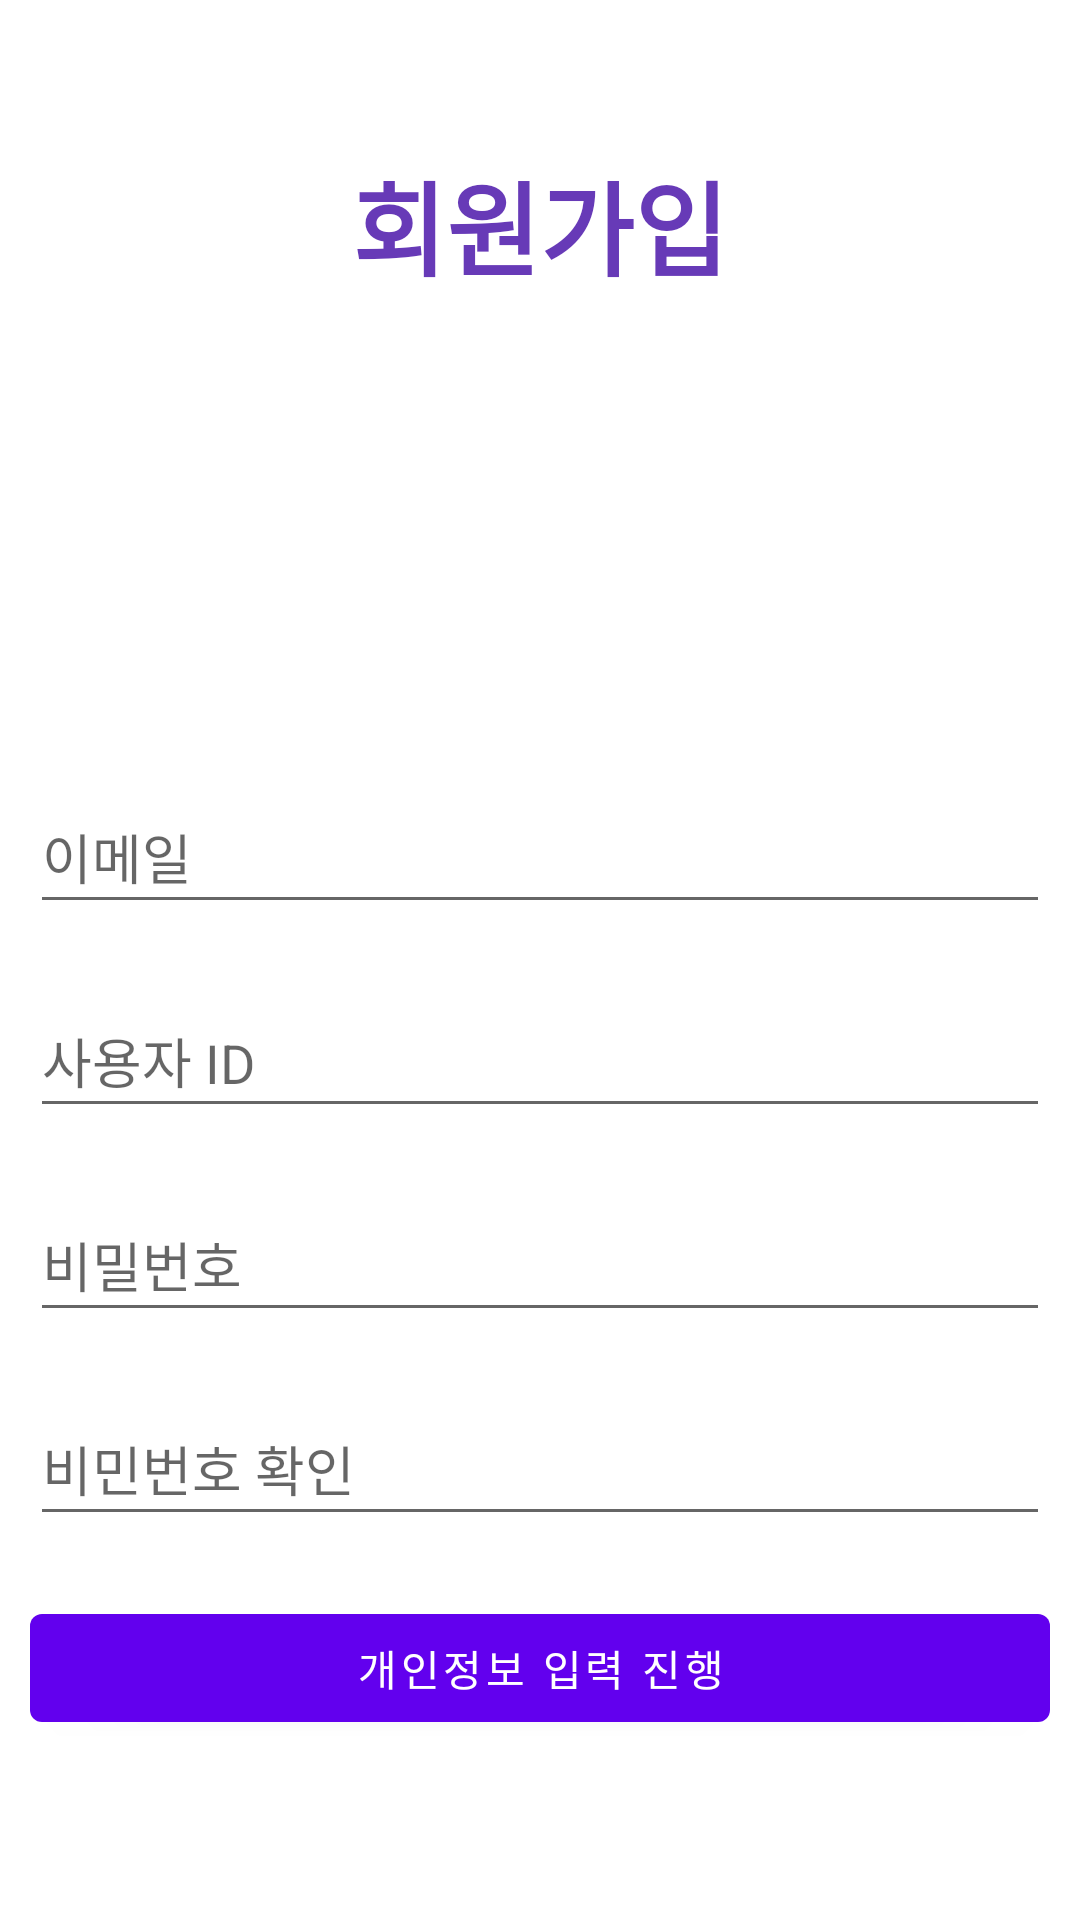

Write the Android layout XML for this screen, with the resource values it uses.
<!-- AndroidManifest.xml: application theme Theme.Ex1 -->
<!-- res/layout/fragment_sign_up.xml -->
<?xml version="1.0" encoding="utf-8"?>
<RelativeLayout
    xmlns:android="http://schemas.android.com/apk/res/android"
    xmlns:app="http://schemas.android.com/apk/res-auto"
    xmlns:tools="http://schemas.android.com/tools"
    android:layout_width="match_parent"
    android:layout_height="match_parent">


    <LinearLayout
        android:id="@+id/linearLayout"
        android:layout_width="match_parent"
        android:layout_height="match_parent"
        android:gravity="center"
        android:orientation="vertical">

        <TextView
            android:id="@+id/textView"
            android:layout_width="wrap_content"
            android:layout_height="200dp"
            android:text="회원가입"
            android:textColor="#673AB7"
            android:textSize="34sp"
            android:textStyle="bold" />

        <EditText
            android:id="@+id/loginEmail"
            android:layout_width="match_parent"
            android:layout_height="wrap_content"
            android:layout_margin="10dp"
            android:ems="10"
            android:hint="이메일"
            android:inputType="textEmailAddress"
            android:minHeight="48dp" />

        <EditText
            android:id="@+id/userId"
            android:layout_width="match_parent"
            android:layout_height="wrap_content"
            android:layout_margin="10dp"
            android:ems="10"
            android:hint="사용자 ID"
            android:inputType="text"
            android:minHeight="48dp" />

        <EditText
            android:id="@+id/loginPassword"
            android:layout_width="match_parent"
            android:layout_height="wrap_content"
            android:layout_margin="10dp"
            android:ems="10"
            android:hint="비밀번호"
            android:inputType="textPassword"
            android:minHeight="48dp" />

        <EditText
            android:id="@+id/loginPassword2"
            android:layout_width="match_parent"
            android:layout_height="wrap_content"
            android:layout_margin="10dp"
            android:ems="10"
            android:hint="비민번호 확인"
            android:inputType="textPassword"
            android:minHeight="48dp" />

        <Button
            android:id="@+id/goToUserInfo"
            android:layout_width="match_parent"
            android:layout_height="wrap_content"
            android:layout_margin="10dp"
            android:text="개인정보 입력 진행" />


    </LinearLayout>

    <include
        layout="@layout/view_loader"
        android:layout_width="match_parent"
        android:layout_height="match_parent"
        android:visibility="gone" />
</RelativeLayout>
<!-- res/layout/view_loader.xml (included above) -->
<?xml version="1.0" encoding="utf-8"?>
<RelativeLayout xmlns:android="http://schemas.android.com/apk/res/android"
    xmlns:tools="http://schemas.android.com/tools"
    android:layout_width="match_parent"
    android:layout_height="match_parent"
    android:background="#8A8A8A"
    android:gravity="center">

    <ProgressBar
        android:id="@+id/progressBar"
        style="?android:attr/progressBarStyle"
        android:layout_width="wrap_content"
        android:layout_height="wrap_content"
        tools:layout_editor_absoluteX="198dp"
        tools:layout_editor_absoluteY="362dp" />

</RelativeLayout>
<!-- resources referenced by this layout -->
<resources>
  <style name="Theme.Ex1" parent="Theme.MaterialComponents.DayNight.DarkActionBar">
          
          <item name="colorPrimary">@color/purple_500</item>
          <item name="colorPrimaryVariant">@color/purple_700</item>
          <item name="colorOnPrimary">@color/white</item>
          
          <item name="colorSecondary">@color/teal_200</item>
          <item name="colorSecondaryVariant">@color/teal_700</item>
          <item name="colorOnSecondary">@color/black</item>
          
          <item name="android:statusBarColor" tools:targetApi="l">?attr/colorPrimaryVariant</item>
          
          <item name="windowNoTitle">true</item>
  
      </style>
  <!-- not gathered from this repository: default colours our renderer supplied (Android Studio template values) -->
  <color name="purple_500">#FF6200EE</color>
  <color name="purple_700">#FF3700B3</color>
  <color name="teal_200">#FF03DAC5</color>
  <color name="teal_700">#FF018786</color>
  <color name="black">#FF000000</color>
  <color name="white">#FFFFFFFF</color>
</resources>
